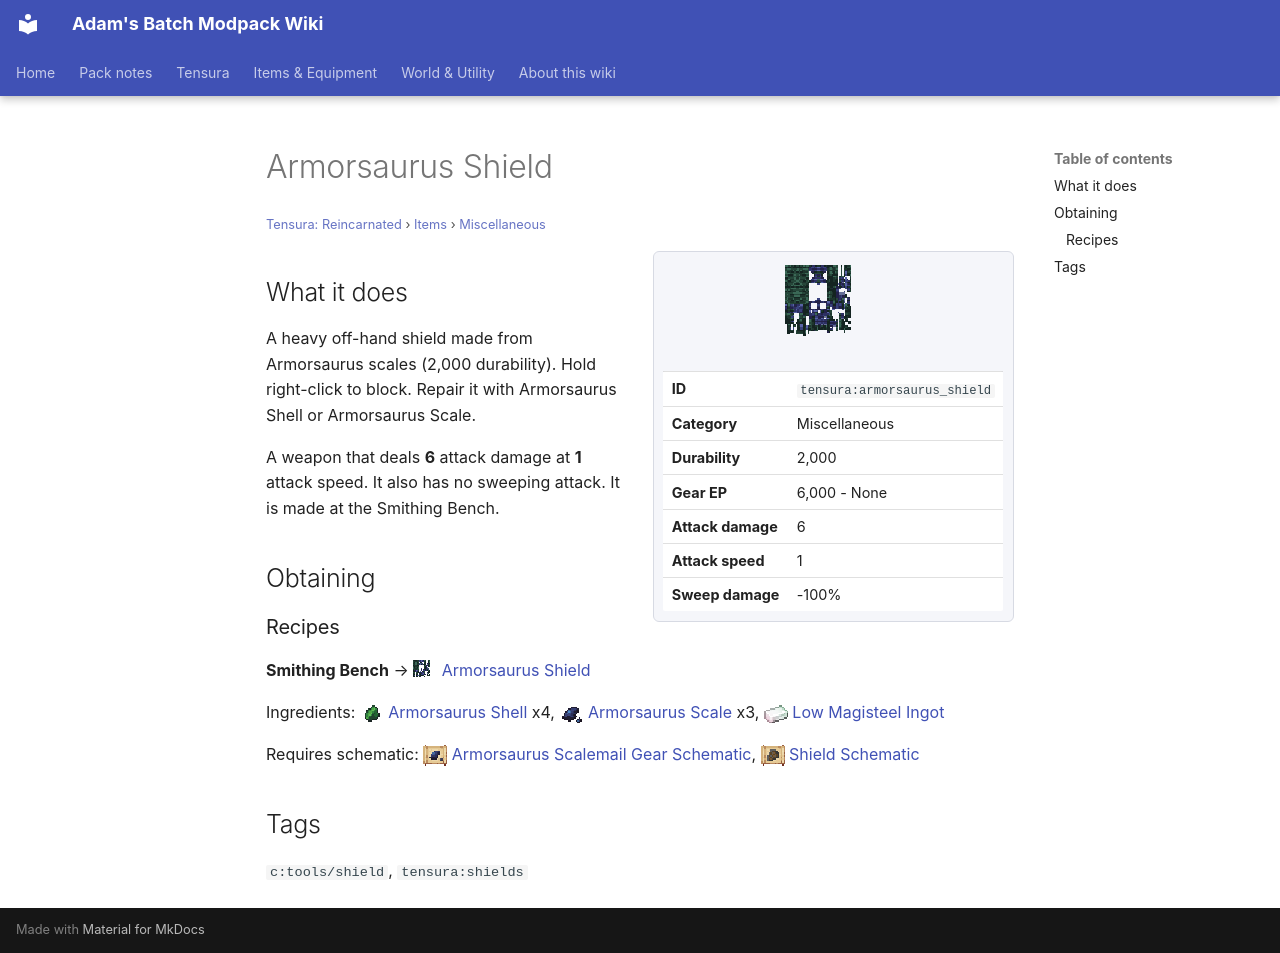

repository: Proteus-Nell/Adams-Batch-MC-Modpack-Wiki · page: tensura-reincarnated/items/miscellaneous/armorsaurus-shield/index.html · generator: mkdocs

# Armorsaurus Shield

<small>[Tensura: Reincarnated](../../index.md) &rsaquo; [Items](../index.md) &rsaquo; [Miscellaneous](index.md)</small>

<div class="infobox" markdown>

![Armorsaurus Shield](../../../assets/icons/tensura/item/armorsaurus_shield.png)

| | |
|---|---|
| **ID** | `tensura:armorsaurus_shield` |
| **Category** | Miscellaneous |
| **Durability** | 2,000 |
| **Gear EP** | 6,000 - None |
| **Attack damage** | 6 |
| **Attack speed** | 1 |
| **Sweep damage** | -100% |

</div>

## What it does

A heavy off-hand shield made from Armorsaurus scales (2,000 durability). Hold right-click to block. Repair it with Armorsaurus Shell or Armorsaurus Scale.

A weapon that deals **6** attack damage at **1** attack speed. It also has no sweeping attack. It is made at the Smithing Bench.

## Obtaining

### Recipes

**Smithing Bench** &rarr; ![](../../../assets/icons/tensura/item/armorsaurus_shield.png) [Armorsaurus Shield](armorsaurus-shield.md)

Ingredients: ![](../../../assets/icons/tensura/item/armorsaurus_shell.png) [Armorsaurus Shell](armorsaurus-shell.md) x4, ![](../../../assets/icons/tensura/item/armorsaurus_scale.png) [Armorsaurus Scale](../materials/armorsaurus-scale.md) x3, ![](../../../assets/icons/tensura/item/low_magisteel_ingot.png) [Low Magisteel Ingot](../materials/low-magisteel-ingot.md)

Requires schematic: ![](../../../assets/icons/tensura/item/armorsaurus_scalemail_gear_schematic.png) [Armorsaurus Scalemail Gear Schematic](../schematics/armorsaurus-scalemail-gear-schematic.md), ![](../../../assets/icons/tensura/item/shield_schematic.png) [Shield Schematic](../schematics/shield-schematic.md)

## Tags

`c:tools/shield`, `tensura:shields`
